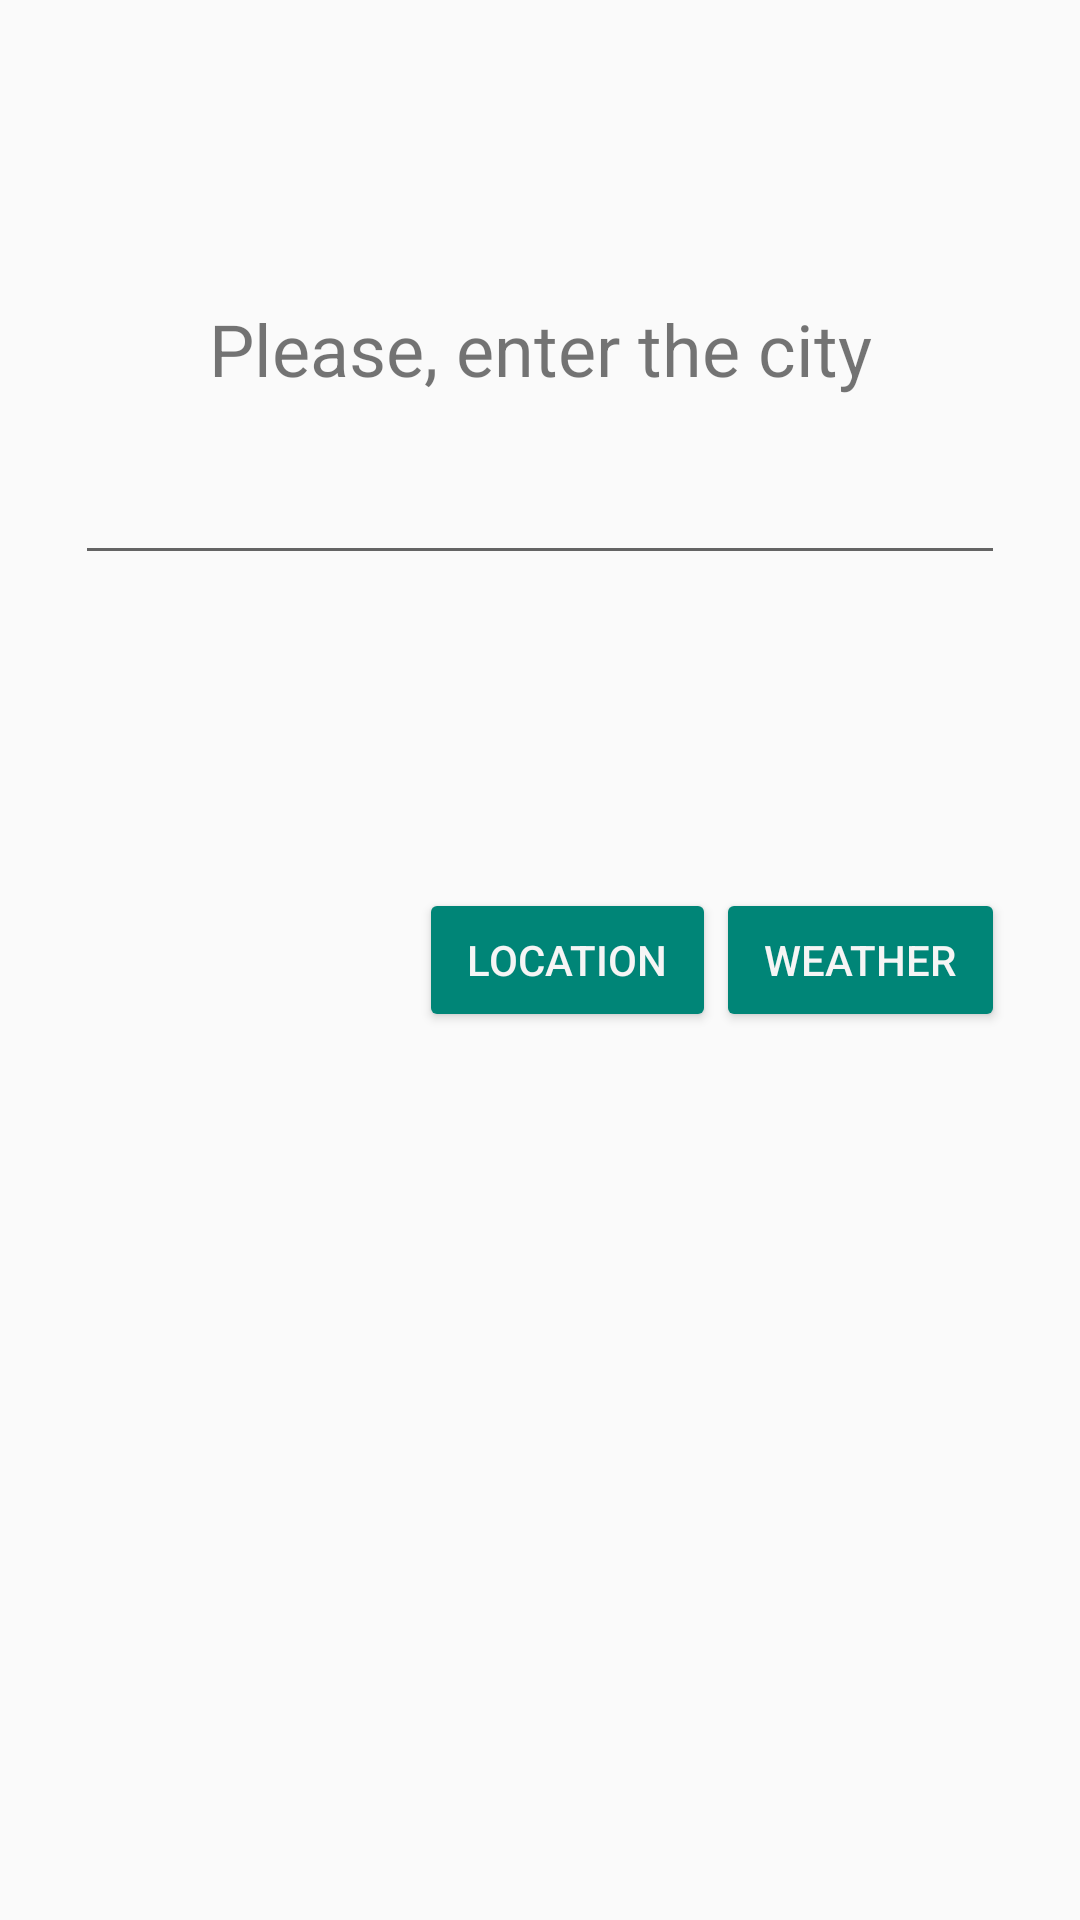

Android layout source for this screen:
<!-- AndroidManifest.xml: application theme AppTheme -->
<!-- res/layout/fragment_search.xml -->
<RelativeLayout xmlns:android="http://schemas.android.com/apk/res/android"
                xmlns:tools="http://schemas.android.com/tools"
                android:layout_width="match_parent"
                android:layout_height="match_parent"
                tools:context=".MainActivity"
                >

    <TextView
            android:layout_width="wrap_content"
            android:layout_height="wrap_content"
            android:text="@string/text_view_what_city"
            android:id="@+id/tvWeather"
            android:textSize="24sp"

            android:layout_alignParentTop="true"
            android:layout_marginTop="100dp"
            android:layout_marginBottom="10dp"
            android:layout_alignLeft="@+id/etCity"
            android:layout_alignStart="@+id/etCity" android:layout_alignRight="@+id/etCity"
            android:layout_alignEnd="@+id/etCity" android:inputType="textEmailAddress"
            android:gravity="center_horizontal"/>

    <EditText
            android:layout_width="match_parent"
            android:layout_height="wrap_content"
            android:id="@+id/etCity"
            android:textSize="24sp"
            android:layout_centerHorizontal="true"
            android:layout_below="@+id/tvWeather"
            android:layout_marginLeft="50dp"
            android:editable="true"
            android:singleLine="true"
            android:maxHeight="@dimen/abc_action_button_min_height_material"
            android:inputType="textCapSentences"/>

    <Button style="@style/ButtonAppTheme"
            android:layout_width="wrap_content"
            android:layout_height="wrap_content"
            android:text="@string/button_weather"
            android:textSize="14sp"
            android:paddingRight="16dp"
            android:paddingLeft="16dp"
            android:id="@+id/button_search"
            android:layout_alignTop="@+id/button_location" android:layout_alignRight="@+id/etCity"
            android:layout_alignEnd="@+id/etCity"
            android:enabled="true"
            android:textColor="@color/primary_material_light"

    />
    <Button style="@style/ButtonAppTheme"
            android:layout_width="wrap_content"
            android:layout_height="wrap_content"
            android:text="@string/button_location"
            android:textSize="14sp"
            android:paddingRight="16dp"
            android:paddingLeft="16dp"

            android:textColor="@color/primary_material_light"
            android:id="@+id/button_location"
            android:layout_centerVertical="true"
            android:layout_toLeftOf="@+id/button_search"
            android:layout_toStartOf="@+id/button_search"
    />

</RelativeLayout>
<!-- resources referenced by this layout -->
<resources>
  <string name="button_location">Location</string>
  <string name="button_weather">Weather</string>
  <string name="text_view_what_city">Please, enter the city</string>
  <style name="ButtonAppTheme" parent="android:Widget.Material.Button">
          <item name="android:background">@drawable/abc_btn_colored_material</item>
      </style>
  <style name="AppTheme" parent="Theme.AppCompat.Light.NoActionBar">
  
          <item name="colorPrimary"> @color/primary_material_light</item>
          <item name="colorPrimaryDark">@color/primary_dark_material_light</item>
          <item name="colorAccent">@color/accent_material_light</item>
  
      </style>
</resources>
